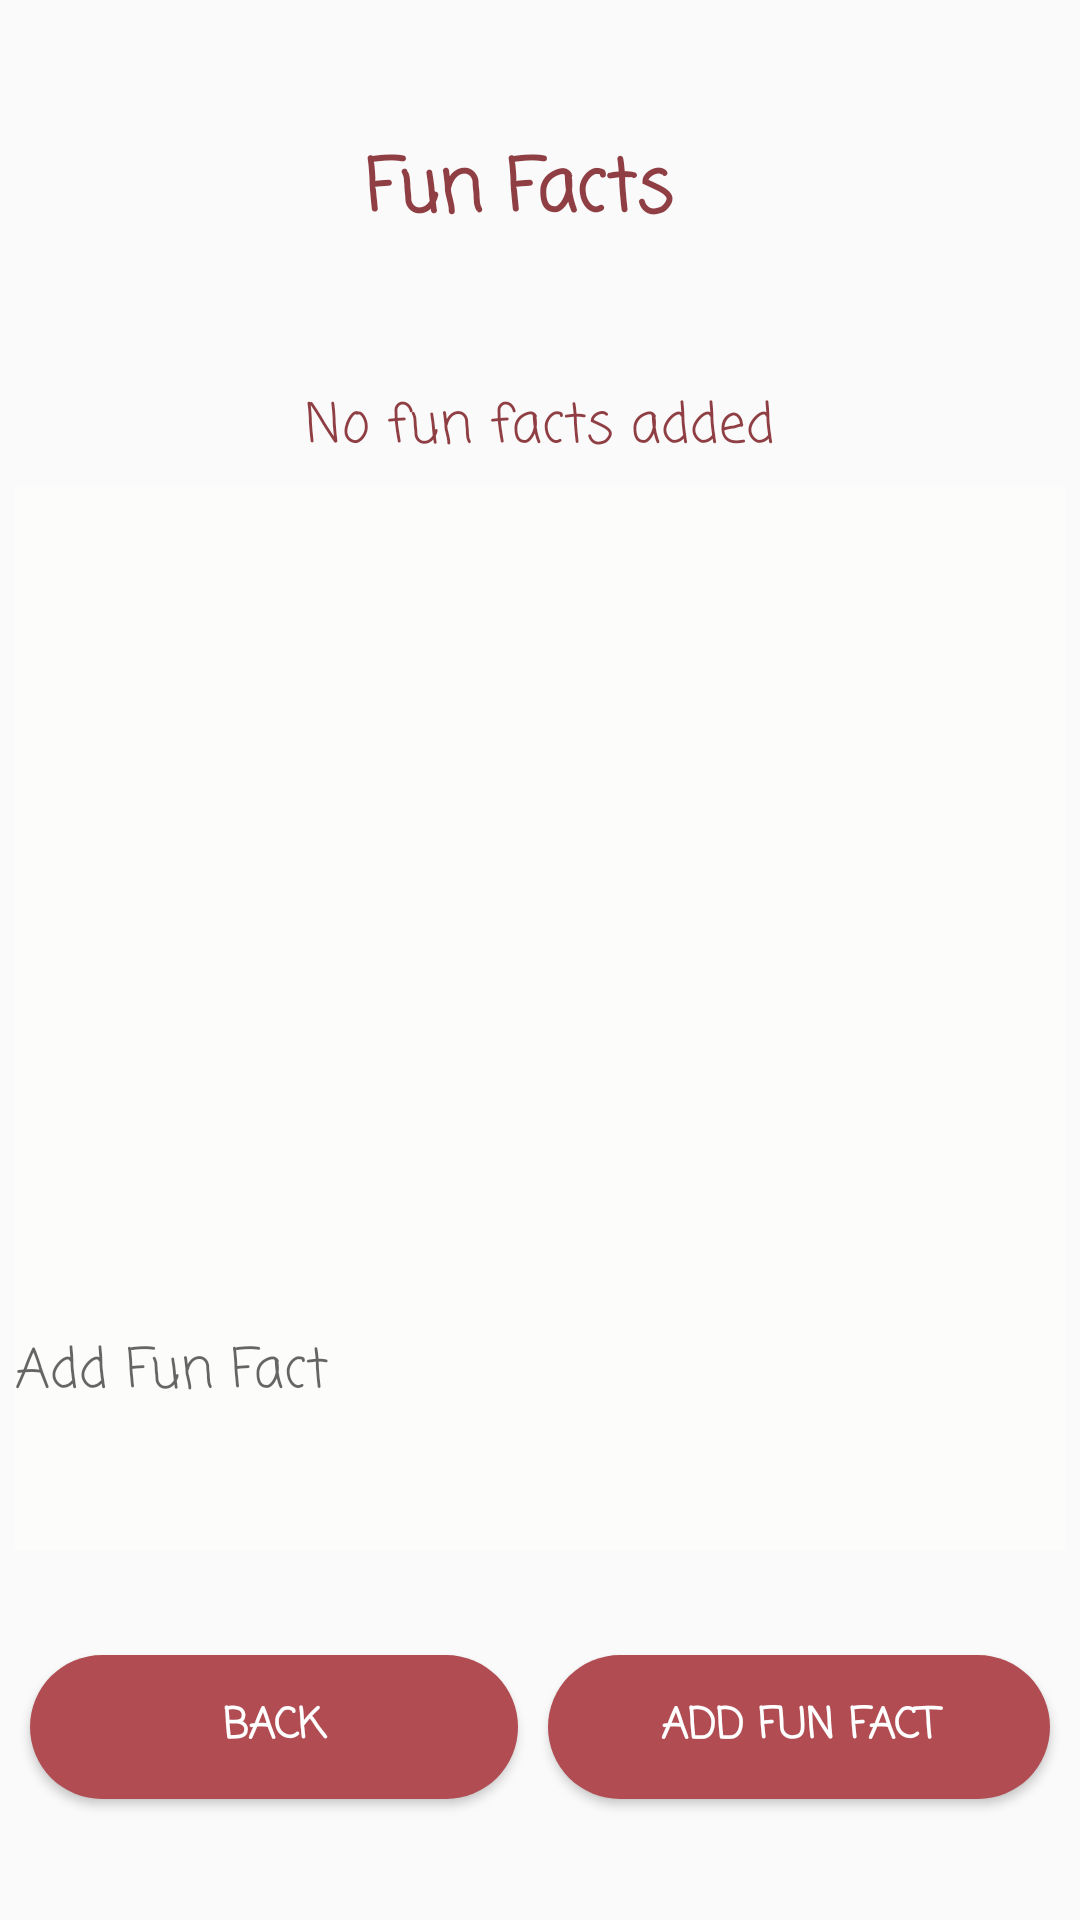

Layout XML and referenced resources for this Android screen:
<!-- AndroidManifest.xml: application theme AppTheme -->
<!-- res/layout/activity_fun_facts.xml -->
<?xml version="1.0" encoding="utf-8"?>
<androidx.constraintlayout.widget.ConstraintLayout xmlns:android="http://schemas.android.com/apk/res/android"
    xmlns:app="http://schemas.android.com/apk/res-auto"
    xmlns:tools="http://schemas.android.com/tools"
    android:layout_width="match_parent"
    android:layout_height="match_parent"
    android:background="@drawable/background"
    tools:context=".FunFactsActivity">

    <LinearLayout
        android:layout_width="match_parent"
        android:layout_height="match_parent"
        android:layout_margin="5dp"
        android:orientation="vertical">

        <LinearLayout
            android:layout_width="match_parent"
            android:layout_height="0dp"
            android:layout_weight="1"
            android:orientation="horizontal">

            <ProgressBar
                android:id="@+id/progressBarFF"
                style="?android:attr/progressBarStyle"
                android:layout_width="0dp"
                android:layout_height="wrap_content"
                android:layout_gravity="center"
                android:layout_weight="1" />

            <TextView
                android:id="@+id/textView6"
                android:layout_width="0dp"
                android:layout_height="match_parent"
                android:layout_gravity="center"
                android:layout_weight="2"
                android:fontFamily="casual"
                android:gravity="fill"
                android:text="Fun Facts"
                android:textColor="@color/baseColor"
                android:textSize="24sp"
                android:textStyle="bold" />
        </LinearLayout>

        <TextView
            android:id="@+id/emptyMsg"
            android:layout_width="match_parent"
            android:layout_height="wrap_content"
            android:layout_weight="0.1"
            android:fontFamily="casual"
            android:gravity="center"
            android:text="@string/emptyFFMsg"
            android:textColor="@color/baseColor"
            android:textSize="18sp" />

        <androidx.recyclerview.widget.RecyclerView
            android:id="@+id/rv_fun_facts"
            android:layout_width="match_parent"
            android:layout_height="0dp"
            android:layout_weight="2"
            android:background="@color/blurBackground"
            android:scrollbars="vertical">

        </androidx.recyclerview.widget.RecyclerView>

        <EditText
            android:id="@+id/fun_fact_text"
            android:layout_width="match_parent"
            android:layout_height="0dp"
            android:layout_weight="1"
            android:background="@color/blurBackground"
            android:ems="10"
            android:fontFamily="casual"
            android:hint="Add Fun Fact"
            android:inputType="textPersonName"
            android:textColor="@color/baseColor" />

        <LinearLayout
            android:layout_width="match_parent"
            android:layout_height="0dp"
            android:layout_weight="1"
            android:gravity="center"
            android:orientation="horizontal">

            <Button
                android:id="@+id/backBtn"
                android:layout_width="wrap_content"
                android:layout_height="wrap_content"
                android:layout_marginLeft="5dp"
                android:layout_marginRight="5dp"
                android:layout_weight="1"
                android:background="@drawable/button_style"
                android:fontFamily="casual"
                android:gravity="center"
                android:onClick="goToUser"
                android:text="Back"
                android:textColor="@android:color/white"
                android:textStyle="bold" />

            <Button
                android:id="@+id/addFact"
                android:layout_width="wrap_content"
                android:layout_height="wrap_content"
                android:layout_marginLeft="5dp"
                android:layout_marginRight="5dp"
                android:layout_weight="1"
                android:background="@drawable/button_style"
                android:fontFamily="casual"
                android:text="Add Fun Fact"
                android:textColor="@android:color/white"
                android:onClick="addFunFact"
                android:textStyle="bold" />

        </LinearLayout>

    </LinearLayout>
</androidx.constraintlayout.widget.ConstraintLayout>
<!-- resources referenced by this layout -->
<resources>
  <color name="baseColor">#8f3f44</color>
  <color name="blurBackground">#a6fefffa</color>
  <!-- drawable button_style (drawable-v24) -->
  <?xml version="1.0" encoding="utf-8"?>
  <selector xmlns:android="http://schemas.android.com/apk/res/android"  android:shape="rectangle">
  
      <item android:state_pressed="true">
          <shape android:shape="oval">
              <gradient android:angle="135" android:endColor="@color/buttonPressed" android:startColor="@color/buttonPressed" />
              <corners android:radius="20dp"/>
          </shape>
      </item>
  
      <item android:state_enabled="false">
          <shape android:shape="rectangle">
              <gradient android:angle="225" android:endColor="@color/disabledButton" android:startColor="@color/disabledButton" />
              <corners android:radius="30dp" />
          </shape>
  
      </item>
  
      <item>
          <shape android:shape="rectangle">
              <gradient android:angle="225" android:endColor="@color/buttonColor" android:startColor="@color/buttonColor" />
              <corners android:radius="30dp" />
          </shape>
  
      </item>
  
  
  
  
  
  </selector >
  <string name="emptyFFMsg">No fun facts added</string>
  <style name="AppTheme" parent="Theme.AppCompat.Light.DarkActionBar">
          
          <item name="colorPrimary">@color/baseColor</item>
          <item name="colorPrimaryDark">@color/colorPrimaryDark</item>
          <item name="colorAccent">@color/themeBlue</item>
      </style>
  <color name="buttonPressed">#ed727a</color>
  <color name="disabledButton">#8c7273</color>
  <color name="buttonColor">#b04c52</color>
  <color name="colorPrimaryDark">#00574B</color>
  <color name="themeBlue">#1c574f</color>
</resources>
